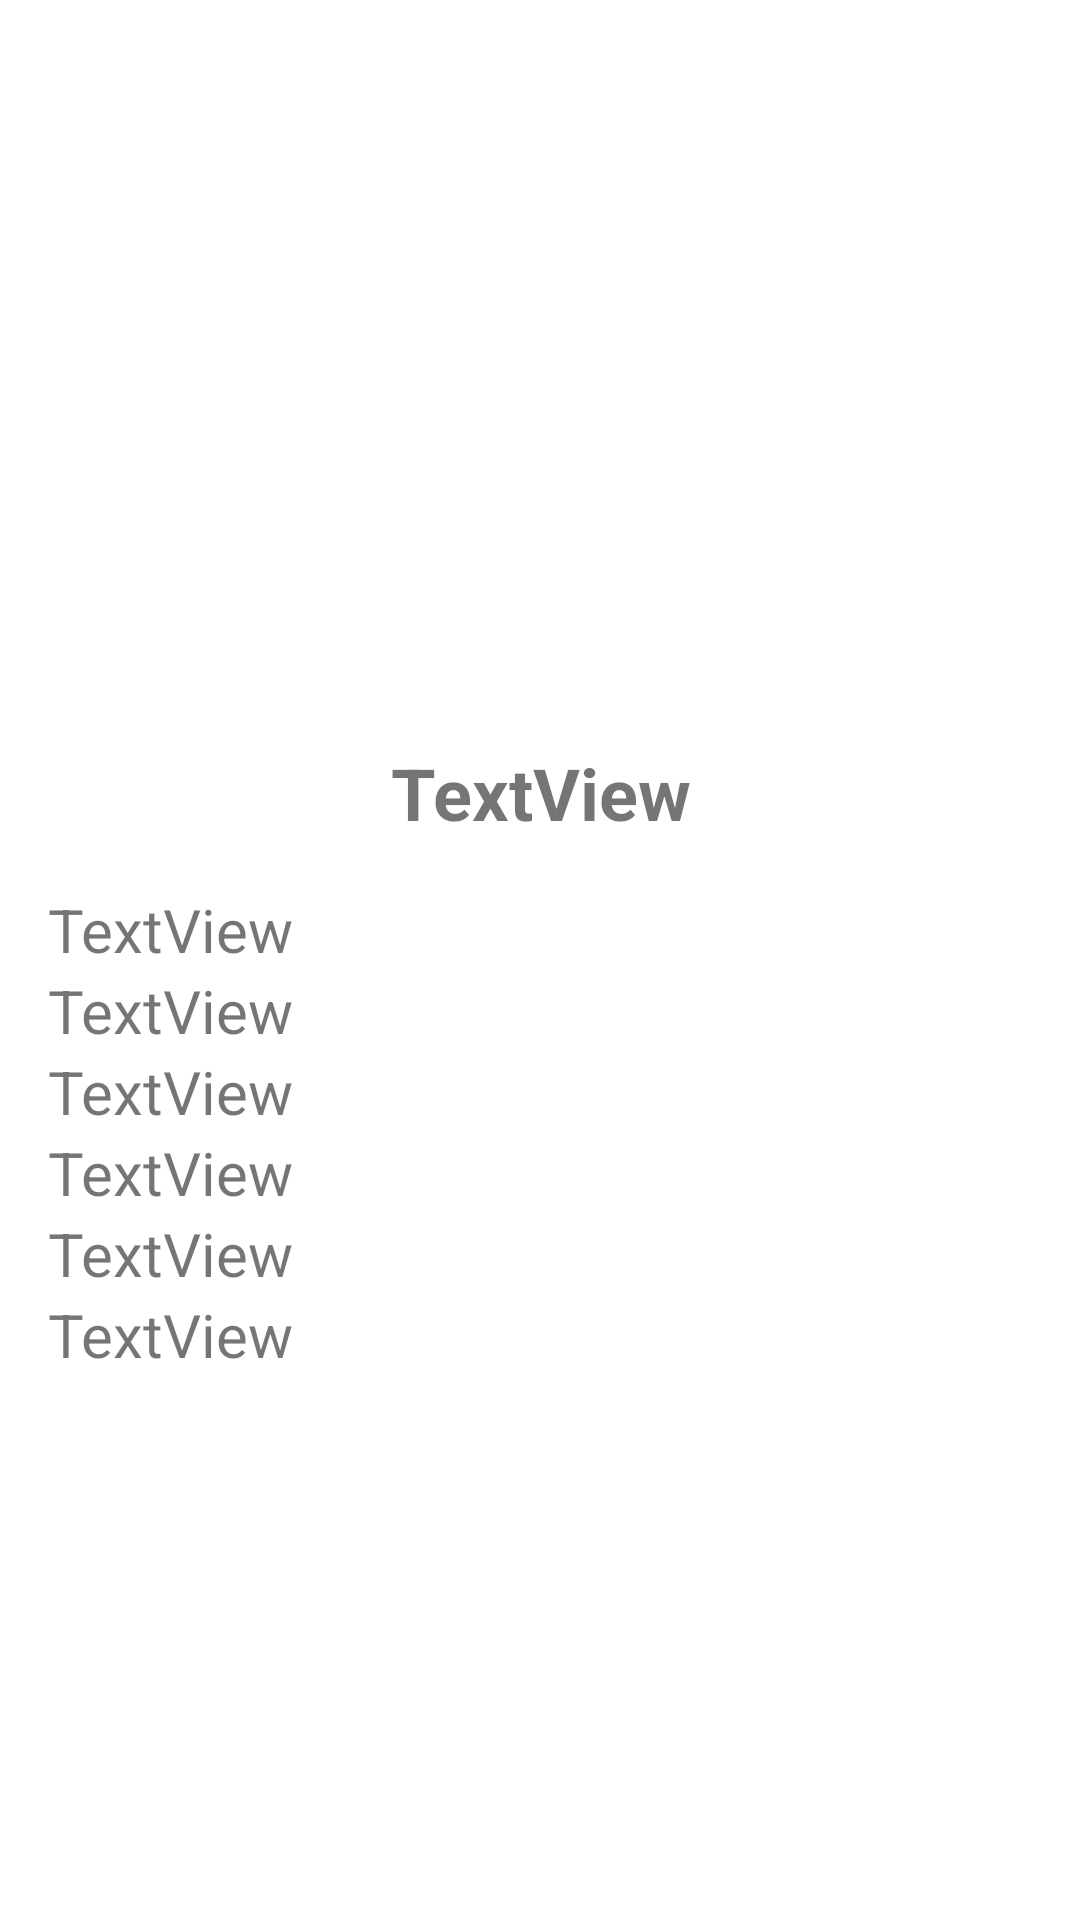

Reconstruct the res/layout file that produces this screen, plus the resources it refers to.
<!-- AndroidManifest.xml: application theme Theme.CountriesDetails -->
<!-- res/layout/activity_country_data.xml -->
<?xml version="1.0" encoding="utf-8"?>
<androidx.constraintlayout.widget.ConstraintLayout xmlns:android="http://schemas.android.com/apk/res/android"
    xmlns:app="http://schemas.android.com/apk/res-auto"
    xmlns:tools="http://schemas.android.com/tools"
    android:layout_width="match_parent"
    android:layout_height="match_parent"
    tools:context=".CountryData"
    android:padding="16dp"
    android:background="@color/colorScreenBackground">

    <TextView
        android:id="@+id/name"
        android:layout_width="match_parent"
        android:layout_height="wrap_content"
        android:text="TextView"
        android:gravity="center_horizontal"
        android:layout_marginTop="16dp"
        android:textSize="24sp"
        android:textStyle="bold"
        app:layout_constraintEnd_toEndOf="parent"
        app:layout_constraintStart_toStartOf="parent"
        app:layout_constraintTop_toBottomOf="@+id/imageView" />

    <TextView
        android:id="@+id/capital"
        android:layout_width="match_parent"
        android:layout_height="wrap_content"
        android:text="TextView"
        android:layout_marginTop="16dp"
        android:textSize="20sp"
        app:layout_constraintEnd_toEndOf="parent"
        app:layout_constraintStart_toStartOf="parent"
        app:layout_constraintTop_toBottomOf="@+id/name" />

    <TextView
        android:id="@+id/subregion"
        android:layout_width="match_parent"
        android:layout_height="wrap_content"
        android:text="TextView"
        android:textSize="20sp"
        app:layout_constraintEnd_toEndOf="parent"
        app:layout_constraintStart_toStartOf="parent"
        app:layout_constraintTop_toBottomOf="@+id/capital" />

    <TextView
        android:id="@+id/region"
        android:layout_width="match_parent"
        android:layout_height="wrap_content"
        android:text="TextView"
        android:textSize="20sp"
        app:layout_constraintEnd_toEndOf="parent"
        app:layout_constraintStart_toStartOf="parent"
        app:layout_constraintTop_toBottomOf="@+id/subregion" />

    <TextView
        android:id="@+id/population"
        android:layout_width="match_parent"
        android:layout_height="wrap_content"
        android:text="TextView"
        android:textSize="20sp"
        app:layout_constraintEnd_toEndOf="parent"
        app:layout_constraintStart_toStartOf="parent"
        app:layout_constraintTop_toBottomOf="@+id/region" />

    <TextView
        android:id="@+id/languages"
        android:layout_width="match_parent"
        android:layout_height="wrap_content"
        android:text="TextView"
        android:textSize="20sp"
        app:layout_constraintEnd_toEndOf="parent"
        app:layout_constraintStart_toStartOf="parent"
        app:layout_constraintTop_toBottomOf="@+id/population" />

    <TextView
        android:id="@+id/borders"
        android:layout_width="match_parent"
        android:layout_height="wrap_content"
        android:text="TextView"
        android:textSize="20sp"
        app:layout_constraintEnd_toEndOf="parent"
        app:layout_constraintStart_toStartOf="parent"
        app:layout_constraintTop_toBottomOf="@+id/languages" />

    <ImageView
        android:id="@+id/imageView"
        android:layout_width="370dp"
        android:layout_height="200dp"
        android:layout_marginTop="80dp"
        android:layout_margin="16dp"
        android:padding="1dp"
        app:layout_constraintEnd_toEndOf="parent"
        app:layout_constraintStart_toStartOf="parent"
        app:layout_constraintTop_toTopOf="parent" />
</androidx.constraintlayout.widget.ConstraintLayout>
<!-- resources referenced by this layout -->
<resources>
  <style name="Theme.CountriesDetails" parent="Theme.MaterialComponents.DayNight.DarkActionBar">
          
          <item name="colorPrimary">@color/purple_500</item>
          <item name="colorPrimaryVariant">@color/purple_700</item>
          <item name="colorOnPrimary">@color/white</item>
          
          <item name="colorSecondary">@color/teal_200</item>
          <item name="colorSecondaryVariant">@color/teal_700</item>
          <item name="colorOnSecondary">@color/black</item>
          
          <item name="android:statusBarColor" tools:targetApi="l">?attr/colorPrimaryVariant</item>
          
      </style>
  <!-- not gathered from this repository: default colours our renderer supplied (Android Studio template values) -->
  <color name="purple_500">#FF6200EE</color>
  <color name="purple_700">#FF3700B3</color>
  <color name="teal_200">#FF03DAC5</color>
  <color name="teal_700">#FF018786</color>
  <color name="black">#FF000000</color>
  <color name="white">#FFFFFFFF</color>
</resources>
